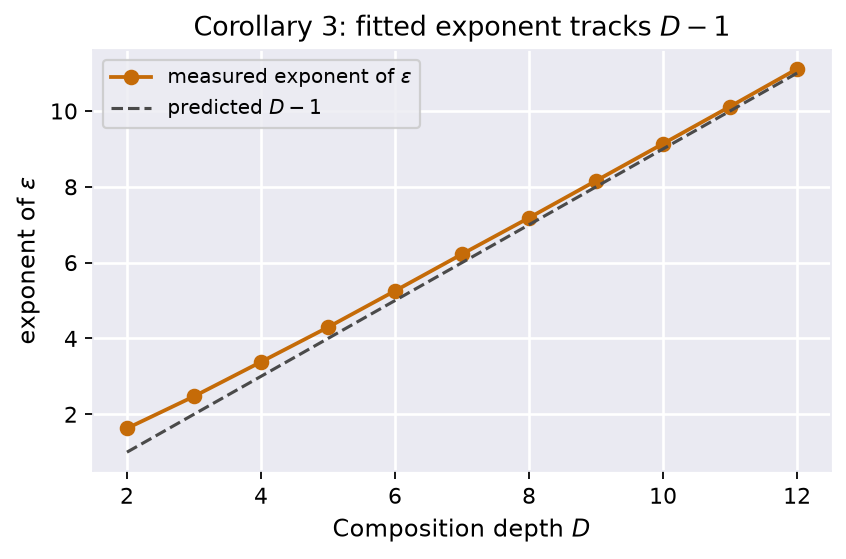

Data behind this chart, as committed beside it:
depth, slope, predicted_D_minus_1, r2, theorem
2, 1.628, 1, 0.9072, cor:near-mixing
3, 2.472, 2, 0.9695, cor:near-mixing
4, 3.38, 3, 0.9879, cor:near-mixing
5, 4.296, 4, 0.9953, cor:near-mixing
6, 5.255, 5, 0.9975, cor:near-mixing
7, 6.225, 6, 0.9986, cor:near-mixing
8, 7.183, 7, 0.9993, cor:near-mixing
9, 8.16, 8, 0.9996, cor:near-mixing
10, 9.137, 9, 0.9998, cor:near-mixing
11, 10.12, 10, 0.9999, cor:near-mixing
12, 11.11, 11, 0.9999, cor:near-mixing
